Dataset: holo2bright (GitHub, DeepTrackAI/holo2bright_dataset). Classes: brightfield microscopy, holography microscopy.

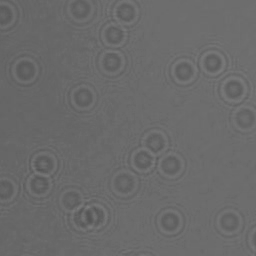
Label: holography microscopy

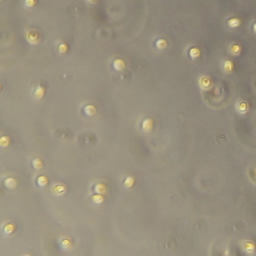
Label: brightfield microscopy

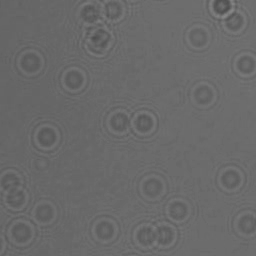
Label: holography microscopy

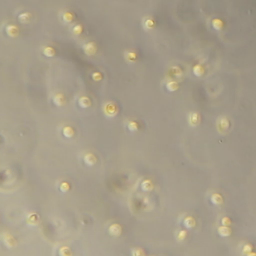
Label: brightfield microscopy

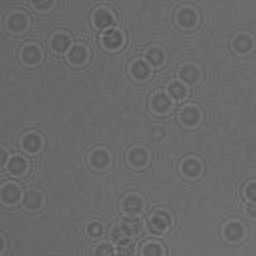
Label: holography microscopy

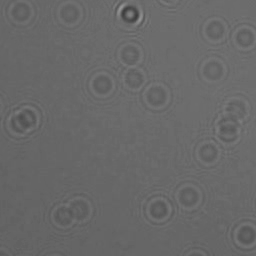
Label: holography microscopy
